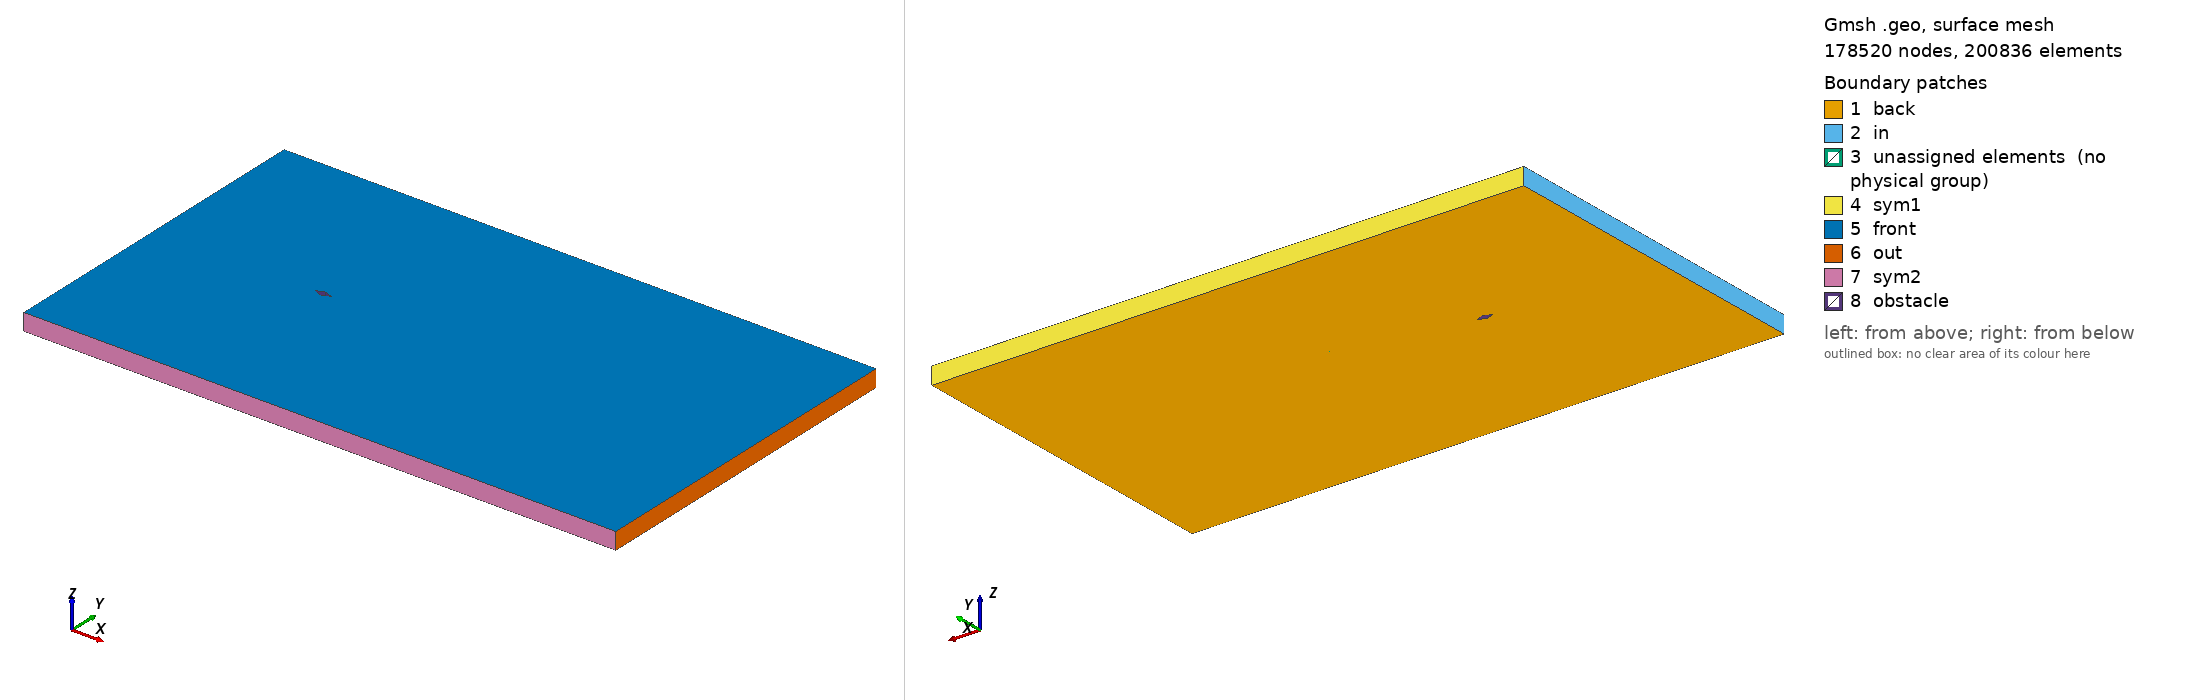

Gmsh geometry script, surface-meshed: 178520 nodes, 200836 surface elements. Boundary patches (legend numbers): 1 back, 2 in, 3 unassigned elements (no physical group), 4 sym1, 5 front, 6 out, 7 sym2, 8 obstacle. Left view from above one corner, right view from below the opposite corner. Legend entries are the model's physical surfaces; 'unassigned elements' are surfaces in no physical group. The drawing asked Gmsh for element sizes between 1% and 20% of the model's largest extent; the script's own settings can give other sizes.

=== diamond_ar_2p5.geo (drawn) ===
// Gmsh project created on Mon Feb 22 15:28:21 2021

// ********************  control  ********************
// Dimensions
diamond_thickness = 0.2;
diamond_length = 0.5;
outer_cir_rad = 1.5;
xmax = 25;
xmin = -10;
ymax = 10;
ymin = -10;
zmax = 1;

// Circle Mesh Controls
Nc = 126;
Rc = 1;

// Y-direction Mesh Controls
Ny_outer = 91;
Ry_outer = 1;

Ny_inner = 31;

// X-direction Mesh Controls
Nx_outer_right = 256;
Nx_outer_left = 91;

Nx_inner = 31;

// Z-direction Mesh Controls
Nz = 1;
// ********************************************************

// ********************  points  ********************
// Outer bounds
Point(1) = {xmin, ymax, 0, 1.0};
Point(2) = {xmax, ymax, 0, 1.0};
Point(3) = {xmax, ymin, 0, 1.0};
Point(4) = {xmin, ymin, 0, 1.0};

// Outer cicular points
Point(5) = {outer_cir_rad, outer_cir_rad, 0, 1.0};
Point(6) = {-outer_cir_rad, outer_cir_rad, 0, 1.0};
Point(7) = {outer_cir_rad, -outer_cir_rad, 0, 1.0};
Point(8) = {-outer_cir_rad, -outer_cir_rad, 0, 1.0};

// Intermediate outer bounds
Point(9) = {xmin, outer_cir_rad, 0, 1.0};
Point(10) = {xmin, -outer_cir_rad, 0, 1.0};
Point(11) = {-outer_cir_rad, ymin, 0, 1.0};
Point(12) = {-outer_cir_rad, ymax, 0, 1.0};
Point(13) = {outer_cir_rad, ymax, 0, 1.0};
Point(14) = {outer_cir_rad, ymin, 0, 1.0};
Point(15) = {xmax, outer_cir_rad, 0, 1.0};
Point(16) = {xmax, -outer_cir_rad, 0, 1.0};

// Midpoint
Point(17) = {0, 0, 0, 1.0};

//  Inner points
Point(18) = {diamond_length, 0, 0, 1.0};
Point(19) = {-diamond_length, 0, 0, 1.0};
Point(20) = {0, diamond_thickness, 0, 1.0};
Point(21) = {0, -diamond_thickness, 0, 1.0};
// ********************************************************

// ********************  lines  ********************
// // Bounding box
Line(1) = {1, 9};
Line(2) = {9, 10};
Line(3) = {10, 4};
Line(4) = {4, 11};
Line(5) = {11, 14};
Line(6) = {14, 3};
Line(7) = {3, 16};
Line(8) = {16, 15};
Line(9) = {15, 2};
Line(10) = {2, 13};
Line(11) = {13, 12};
Line(12) = {12, 1};

// Cross lines
Line(13) = {9, 6};
Line(14) = {10, 8};
Line(15) = {11, 8};
Line(16) = {14, 7};
Line(17) = {16, 7};
Line(18) = {15, 5};
Line(19) = {13, 5};
Line(20) = {12, 6};

// Outer circle
Circle(21) = {6, 17, 8};
Circle(22) = {8, 17, 7};
Circle(23) = {7, 17, 5};
Circle(24) = {5, 17, 6};

// Inner lines
Line(25) = {20, 19};
Line(26) = {19, 21};
Line(27) = {21, 18};
Line(28) = {18, 20};
// ********************************************************

// ********************  Surfaces  ********************
// Outer domain
Curve Loop(1) = {1, 13, -20, 12};
Plane Surface(1) = {1};
Curve Loop(2) = {11, 20, -24, -19};
Plane Surface(2) = {2};
Curve Loop(3) = {10, 19, -18, 9};
Plane Surface(3) = {3};
Curve Loop(4) = {8, 18, -23, -17};
Plane Surface(4) = {4};
Curve Loop(5) = {7, 17, -16, 6};
Plane Surface(5) = {5};
Curve Loop(6) = {5, 16, -22, -15};
Plane Surface(6) = {6};
Curve Loop(7) = {4, 15, -14, 3};
Plane Surface(7) = {7};
Curve Loop(8) = {2, 14, -21, -13};
Plane Surface(8) = {8};

// Inner domain
Curve Loop(9) = {24, 21, 22, 23};
Curve Loop(10) = {25, 26, 27, 28};
Plane Surface(9) = {9, 10};
// ********************************************************

// ********************  Recombine  ********************
Recombine Surface {1, 2, 3, 4, 5, 6, 7, 8};
// ********************************************************

// // ********************  Setting mesh points  ********************
// Outer domain
Transfinite Curve {1, 20, 19, 9} = Ny_outer Using Progression 1;
Transfinite Curve {3, 15, 16, 7} = Ny_outer Using Progression 1;

Transfinite Curve {12, 13, 14, 4} = Nx_outer_left Using Progression 1;
Transfinite Curve {10, 18, 17, 6} = Nx_outer_right Using Progression 1;

// Cross domain
Transfinite Curve {2, 21} = Ny_inner Using Progression 1;
Transfinite Curve {8, 23} = Ny_inner Using Progression 1;

Transfinite Curve {11, 24} = Nx_inner Using Progression 1;
Transfinite Curve {5, 22} = Nx_inner Using Progression 1;

// Inner domain
Transfinite Curve {25} = Nc Using Progression 1;
Transfinite Curve {28} = Nc Using Progression 1;
Transfinite Curve {27} = Nc Using Progression 1;
Transfinite Curve {26} = Nc Using Progression 1;
// ********************************************************

// ********************  Mesh surfaces  ********************
Transfinite Surface {1};
Transfinite Surface {2};
Transfinite Surface {3};
Transfinite Surface {4};
Transfinite Surface {5};
Transfinite Surface {6};
Transfinite Surface {7};
Transfinite Surface {8};
// ********************************************************

// ********************  Make 3D  ********************
Extrude {0, 0, zmax} {
  Surface{1,2,3,4,5,6,7,8,9};
  Layers{Nz};
  Recombine;
}
// ********************************************************

// ********************  Physical planes  ********************
Physical Surface("in") = {37, 191, 181};
Physical Surface("out") = {93, 103, 125};
Physical Surface("sym2") = {169, 147, 137};
Physical Surface("sym1") = {49, 59, 81};
Physical Surface("back") = {1, 2, 3, 4, 5, 6, 7, 8, 9};
Physical Surface("front") = {50, 72, 94, 116, 138, 160, 182, 204, 246};
Physical Surface("obstacle") = {245, 233, 237, 241};
// ********************************************************

// ********************  Physical Volume  ********************
Physical Volume("internal") = {1, 2, 3, 4, 5, 6, 7, 8, 9};
// ********************************************************
